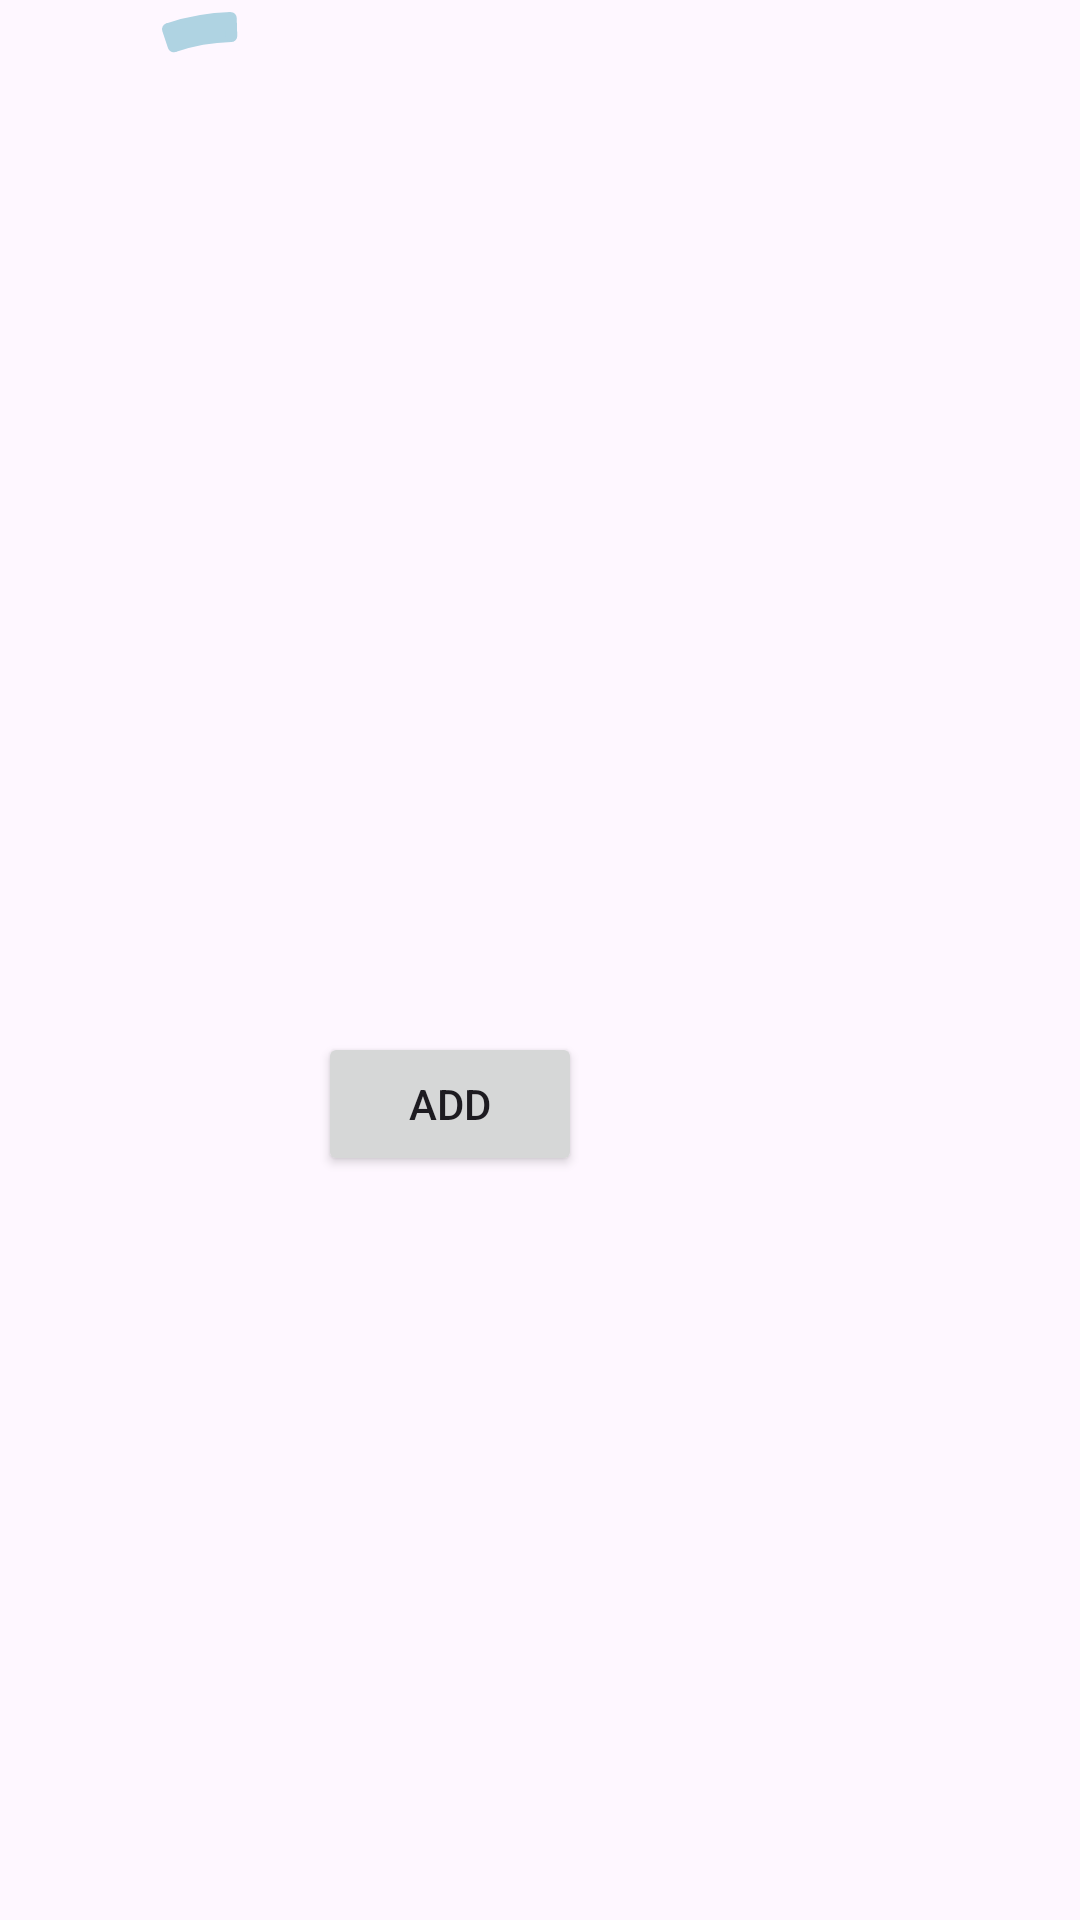

Layout XML and referenced resources for this Android screen:
<!-- AndroidManifest.xml: application theme Theme.TimeWiseFrontEnd -->
<!-- res/layout/activity_test.xml -->
<?xml version="1.0" encoding="utf-8"?>
<androidx.constraintlayout.widget.ConstraintLayout xmlns:android="http://schemas.android.com/apk/res/android"
    xmlns:app="http://schemas.android.com/apk/res-auto"
    xmlns:tools="http://schemas.android.com/tools"
    android:layout_width="match_parent"
    android:layout_height="match_parent"
    tools:context=".screens.Test">

    <Button
        android:id="@+id/button"
        android:layout_width="wrap_content"
        android:layout_height="wrap_content"
        android:layout_marginTop="344dp"
        android:layout_marginEnd="166dp"
        android:text="add"
        app:layout_constraintEnd_toEndOf="parent"
        app:layout_constraintTop_toTopOf="parent" />









    <com.google.android.material.progressindicator.CircularProgressIndicator
        android:id="@+id/progressTest"
        android:layout_width="wrap_content"
        android:layout_height="wrap_content"
        android:layout_gravity="center"
        android:elevation="1dp"
        android:indeterminate="true"
        app:indicatorColor="?attr/colorOnPrimary"
        app:indicatorSize="150dp"
        app:trackThickness="10dp"
        tools:ignore="MissingConstraints"
        tools:layout_editor_absoluteX="126dp"
        tools:layout_editor_absoluteY="159dp" />
</androidx.constraintlayout.widget.ConstraintLayout>
<!-- resources referenced by this layout -->
<resources>
  <style name="Theme.TimeWiseFrontEnd" parent="Theme.Material3.Light.NoActionBar">
          
          <item name="colorPrimary">#088395</item>
          <item name="colorPrimaryVariant">#bf9aff</item>
          <item name="colorOnPrimary">#AFD3E2</item>
          
          <item name="colorSecondary">#E60965</item>
          <item name="colorSecondaryVariant">#F94892</item>
          <item name="colorOnSecondary">#000000</item>
          
          <item name="android:statusBarColor">#6C00FF</item>
          
          <item name="backgroundColor">#FFFFFF</item>
          <item name="android:calendarTextColor">#000000</item>
      </style>
</resources>
